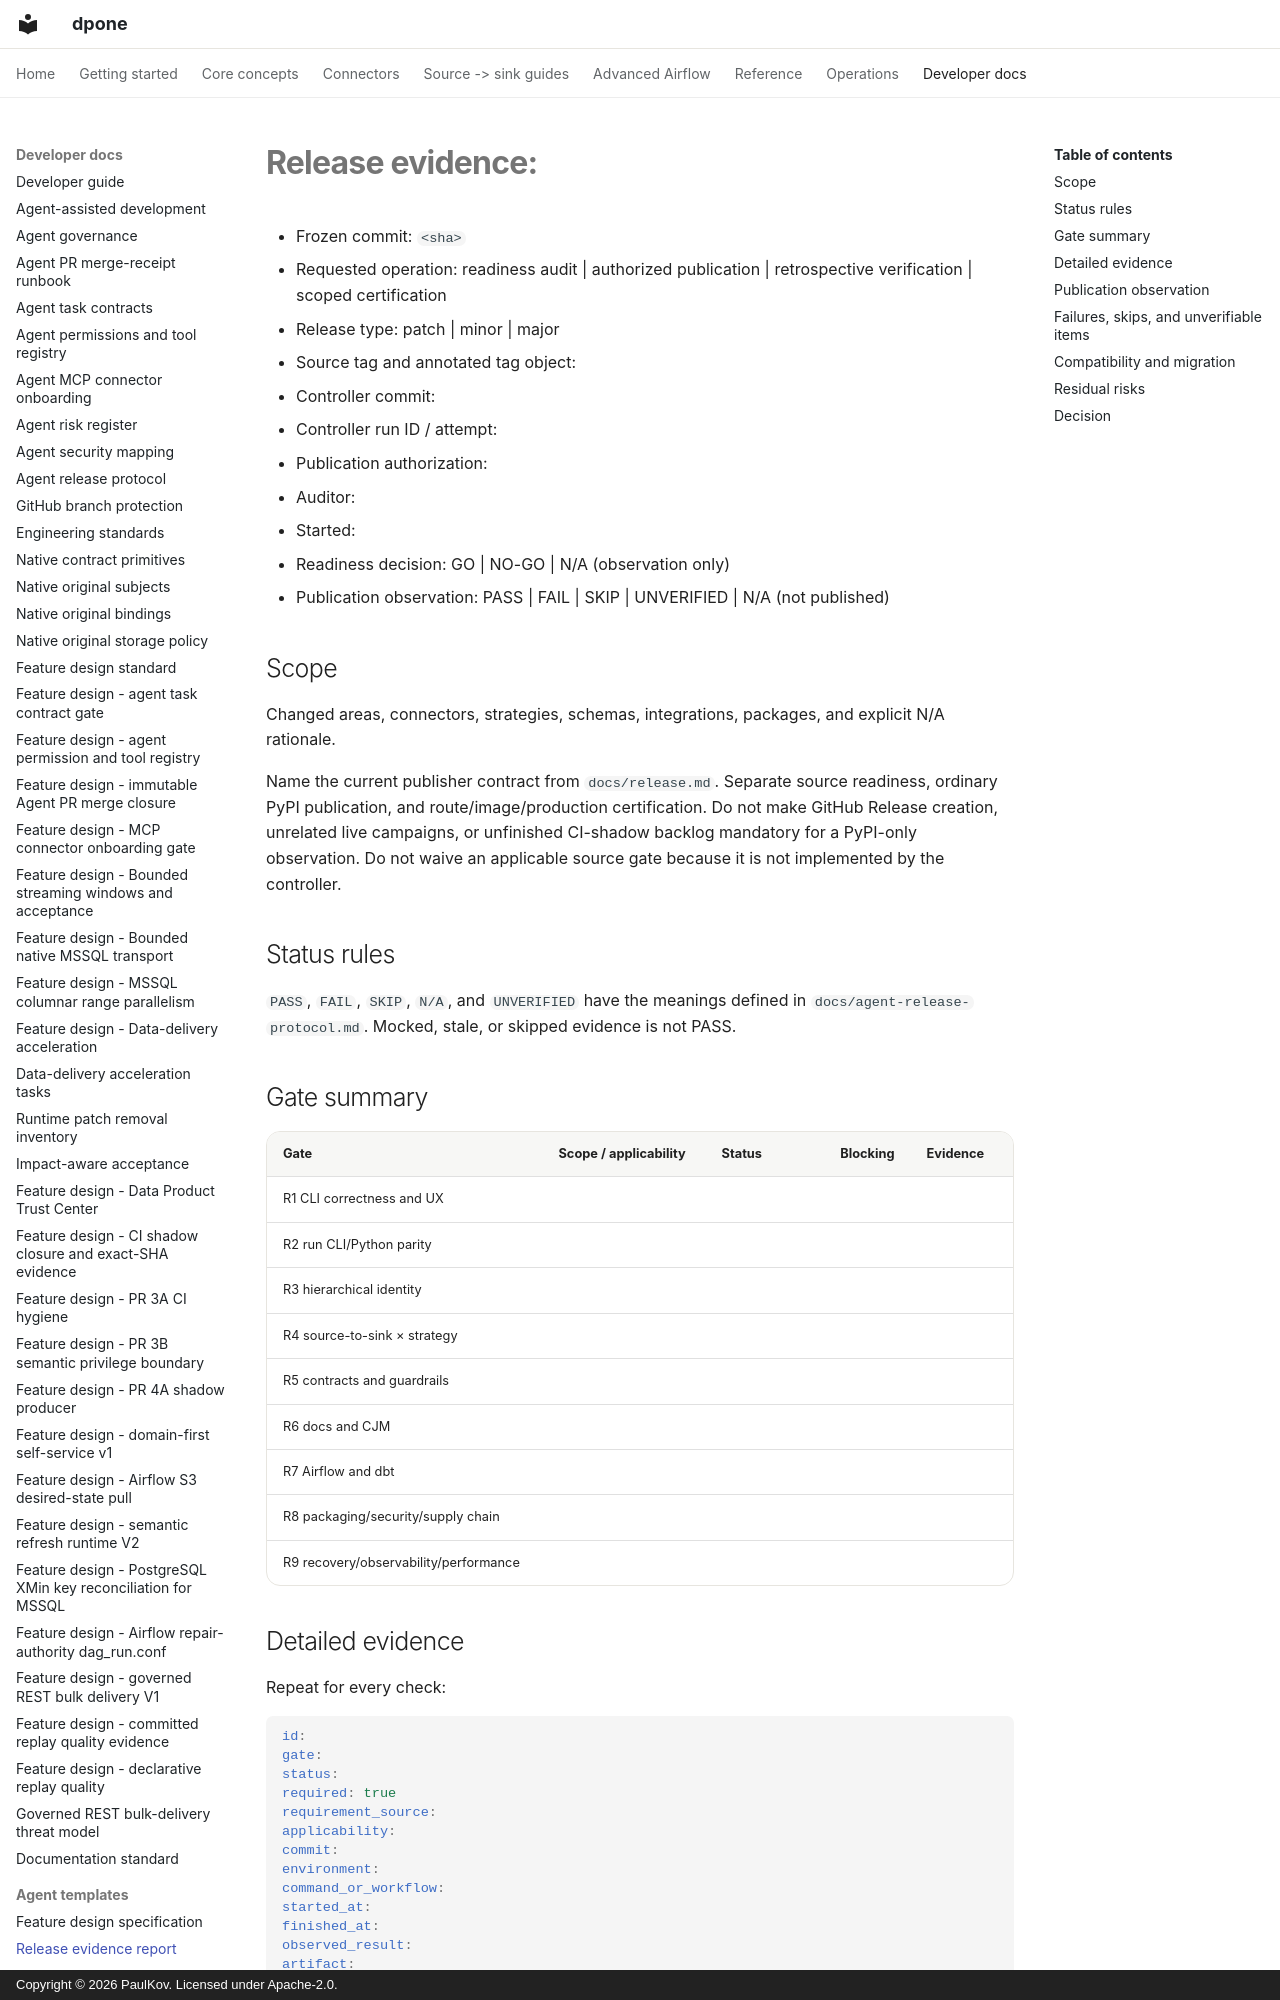

repository: PaulKov/dpone · page: agent-templates/release-evidence-report/index.html · generator: mkdocs · copyright: Copyright © 2026 PaulKov. Licensed under Apache-2.0.

# Release evidence: <version>

- Frozen commit: `<sha>`
- Requested operation: readiness audit | authorized publication | retrospective verification | scoped certification
- Release type: patch | minor | major
- Source tag and annotated tag object: <tag / object SHA, or not yet created>
- Controller commit: <reviewed SHA and actual run SHA, or N/A with reason>
- Controller run ID / attempt: <identity or not dispatched>
- Publication authorization: <reference, or not requested>
- Auditor: <name/agent>
- Started: <timestamp>
- Readiness decision: GO | NO-GO | N/A (observation only)
- Publication observation: PASS | FAIL | SKIP | UNVERIFIED | N/A (not published)

## Scope

Changed areas, connectors, strategies, schemas, integrations, packages, and
explicit N/A rationale.

Name the current publisher contract from `docs/release.md`. Separate source
readiness, ordinary PyPI publication, and route/image/production certification.
Do not make GitHub Release creation, unrelated live campaigns, or unfinished
CI-shadow backlog mandatory for a PyPI-only observation. Do not waive an
applicable source gate because it is not implemented by the controller.

## Status rules

`PASS`, `FAIL`, `SKIP`, `N/A`, and `UNVERIFIED` have the meanings defined in
`docs/agent-release-protocol.md`. Mocked, stale, or skipped evidence is not PASS.
